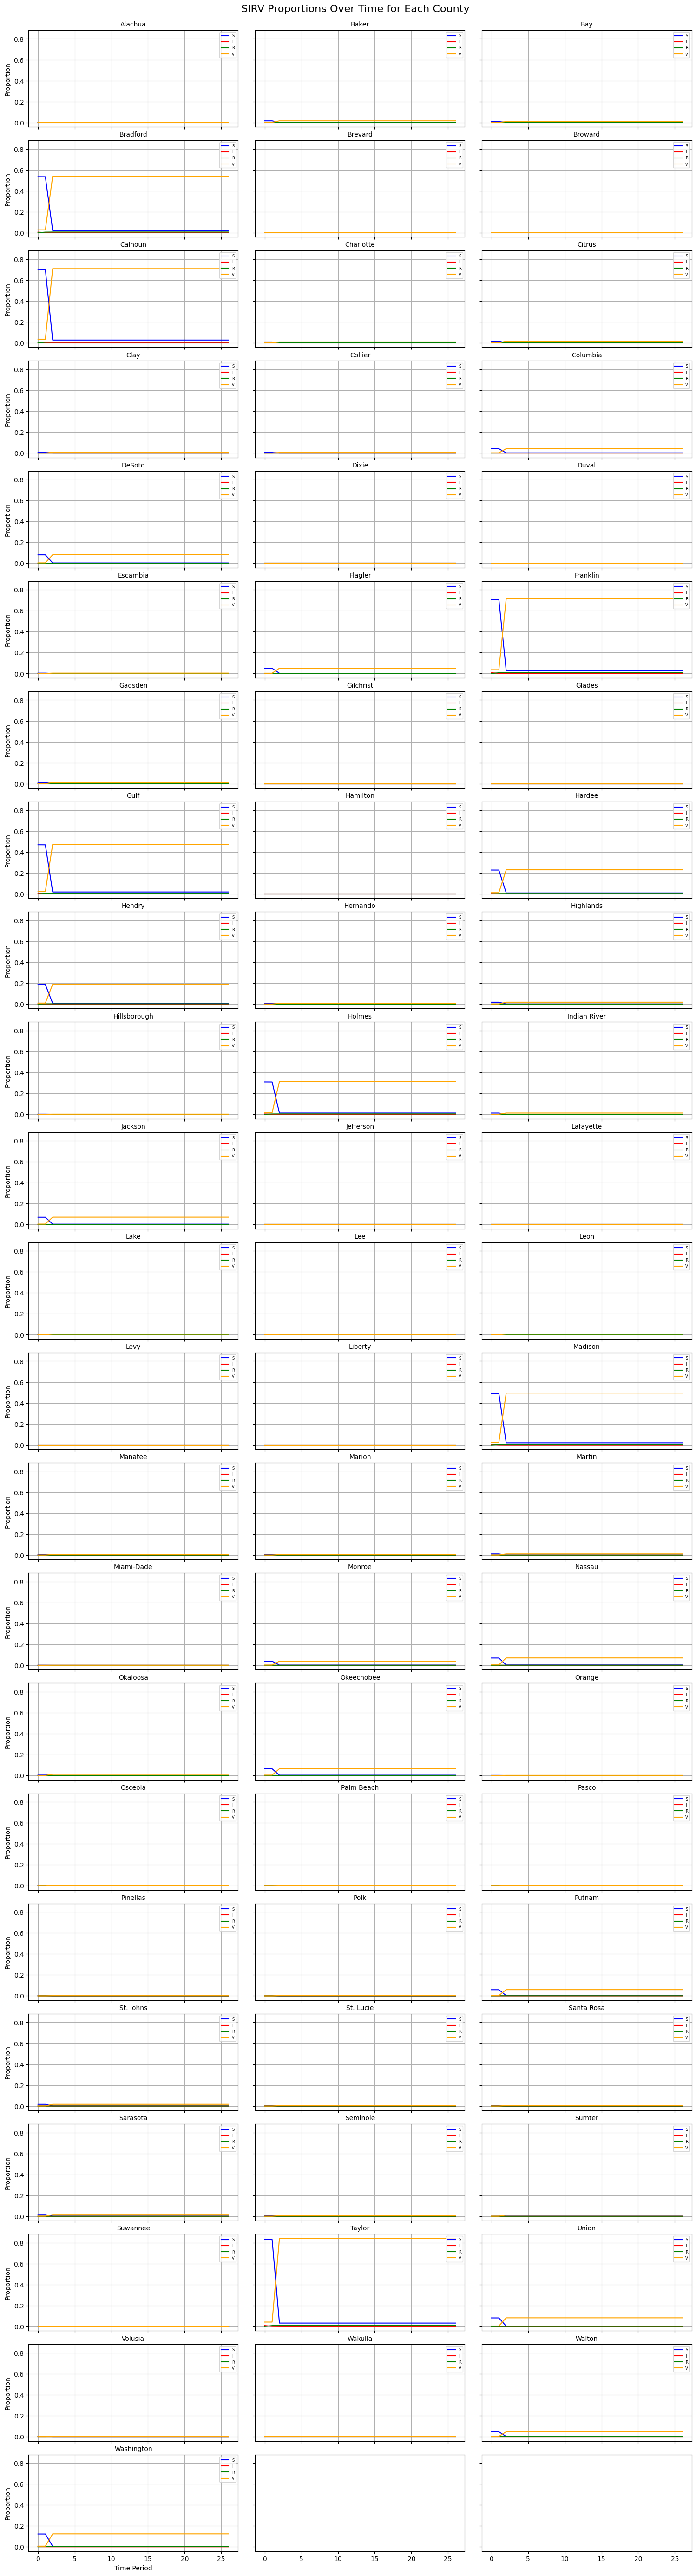

Values plotted in this chart, from the file beside it:
region, timePeriod, S_proportion, I_proportion, R_proportion, X_proportion
1, 0, 0.002418, 2.442002442002442e-05, 0.0, 0.0001221
1, 1, 0.002415, 3.7118437118451843e-06, 2.393162393162393e-05, 0.0001218
1, 2, 9.401123321122891e-05, 5.196581196583259e-07, 2.756923076923221e-05, 0.002442
1, 3, 9.394263833943401e-05, 7.898803418806554e-08, 2.807849572649737e-05, 0.002442
1, 4, 9.394263833943401e-05, 2.5276170940180986e-09, 2.8155904000001674e-05, 0.002442
1, 5, 9.394136339261717e-05, 0.0, 2.8158381064753815e-05, 0.002442
1, 6, 9.394112562906542e-05, 2.615399069213165e-10, 2.8158381064753815e-05, 0.002442
1, 7, 9.394109424427658e-05, 0.0, 2.8158637373862595e-05, 0.002442
1, 8, 9.394109497658835e-05, 0.0, 2.8158673257137825e-05, 0.002442
1, 9, 9.394109497658835e-05, 0.0, 2.8158678280796357e-05, 0.002442
1, 10, 9.39410898381033e-05, 0.0, 2.8158678381269528e-05, 0.002442
1, 11, 9.39410898381033e-05, 0.0, 2.815867839533577e-05, 0.002442
1, 12, 9.394108983804819e-05, 0.0, 2.8158678395785894e-05, 0.002442
1, 13, 9.394108983804819e-05, 0.0, 2.8158678395785894e-05, 0.002442
1, 14, 9.394108983804819e-05, 0.0, 2.8158678395785894e-05, 0.002442
1, 15, 9.394108983804819e-05, 0.0, 2.8158678395785894e-05, 0.002442
1, 16, 9.394108983804819e-05, 0.0, 2.8158678395785894e-05, 0.002442
1, 17, 9.394108983804819e-05, 0.0, 2.8158678395785894e-05, 0.002442
1, 18, 9.394108983804819e-05, 0.0, 2.8158678395785894e-05, 0.002442
1, 19, 9.394108983804819e-05, 0.0, 2.8158678395785894e-05, 0.002442
1, 20, 9.394108983804819e-05, 0.0, 2.8158678395785894e-05, 0.002442
1, 21, 9.394108983804819e-05, 0.0, 2.8158678395785894e-05, 0.002442
1, 22, 9.394108983804819e-05, 0.0, 2.8158678395785894e-05, 0.002442
1, 23, 9.394108983804819e-05, 0.0, 2.8158678395785894e-05, 0.002442
1, 24, 9.394108983804819e-05, 0.0, 2.8158678395785894e-05, 0.002442
1, 25, 9.394108983804819e-05, 0.0, 2.8158678395785894e-05, 0.002442
1, 26, 9.394108983804819e-05, 0.0, 2.8158678395785894e-05, 0.002442
2, 0, 0.01546, 0.0001561, 0.0, 0.0007806
2, 1, 0.01544, 2.3731459797042983e-05, 0.000153, 0.0007788
2, 2, 0.0006011, 3.3224043715860177e-06, 0.0001763, 0.01561
2, 3, 0.0006006, 5.050054644810747e-07, 0.0001795, 0.01561
2, 4, 0.0006006, 1.61601748633944e-08, 0.00018, 0.01561
2, 5, 0.0006006, 0.0, 0.00018, 0.01561
2, 6, 0.0006006, 1.672140388513335e-09, 0.00018, 0.01561
2, 7, 0.0006006, 0.0, 0.00018, 0.01561
2, 8, 0.0006006, 0.0, 0.00018, 0.01561
2, 9, 0.0006006, 0.0, 0.00018, 0.01561
2, 10, 0.0006006, 0.0, 0.00018, 0.01561
2, 11, 0.0006006, 0.0, 0.00018, 0.01561
2, 12, 0.0006006, 0.0, 0.00018, 0.01561
2, 13, 0.0006006, 0.0, 0.00018, 0.01561
2, 14, 0.0006006, 0.0, 0.00018, 0.01561
2, 15, 0.0006006, 0.0, 0.00018, 0.01561
2, 16, 0.0006006, 0.0, 0.00018, 0.01561
2, 17, 0.0006006, 0.0, 0.00018, 0.01561
2, 18, 0.0006006, 0.0, 0.00018, 0.01561
2, 19, 0.0006006, 0.0, 0.00018, 0.01561
2, 20, 0.0006006, 0.0, 0.00018, 0.01561
2, 21, 0.0006006, 0.0, 0.00018, 0.01561
2, 22, 0.0006006, 0.0, 0.00018, 0.01561
2, 23, 0.0006006, 0.0, 0.00018, 0.01561
2, 24, 0.0006006, 0.0, 0.00018, 0.01561
2, 25, 0.0006006, 0.0, 0.00018, 0.01561
2, 26, 0.0006006, 0.0, 0.00018, 0.01561
3, 0, 0.008467, 8.552856654122477e-05, 0.0, 0.0004276
3, 1, 0.008457, 1.300034211427132e-05, 8.381799521040027e-05, 0.0004266
3, 2, 0.0003293, 1.8200478959979852e-06, 9.655833048238616e-05, 0.008553
3, 3, 0.000329, 2.766472801916938e-07, 9.834197742046419e-05, 0.008553
3, 4, 0.000329, 8.852712966134206e-09, 9.861309175505206e-05, 0.008553
3, 5, 0.000329, 0.0, 9.862176741375887e-05, 0.008553
... 1,749 more rows
